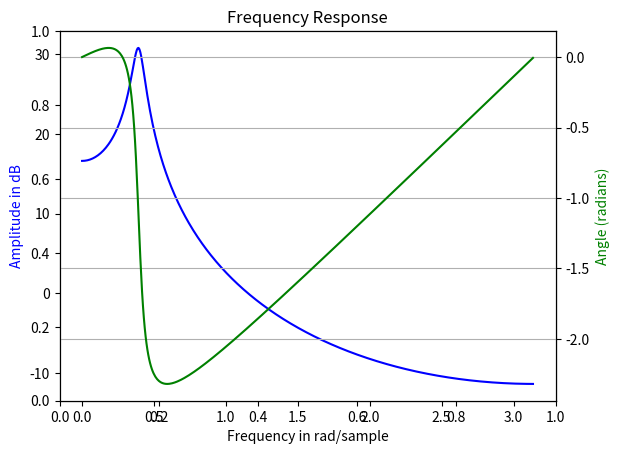
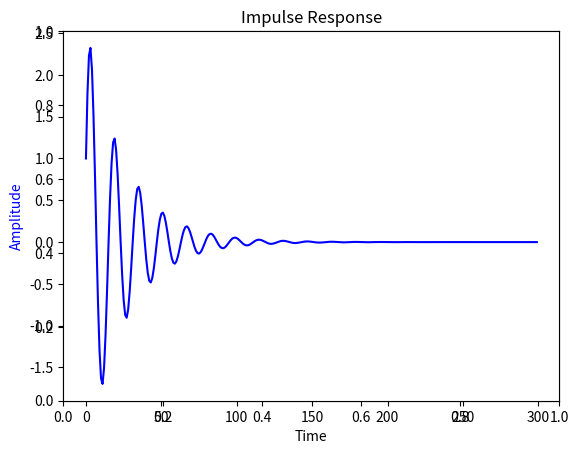

Python code for these plots, in order: (Note: this script raises an exception after producing the figures.)

# coding: utf-8

# <center><H2>EE 679 Speech Processing</H2>
# <H2>Computing Assignment 1: Signal synthesis and DTFT based analysis</H2>
# <H2>Praveen Agrawal</H2>
# <H2>12D020030</H2></center>

# In[63]:

get_ipython().magic('matplotlib inline')
from __future__ import division
import numpy as np
from math import pi
import matplotlib.pyplot as plt
from scipy import signal
from scipy.io.wavfile import write


# <i><b>Question 1.</b> Given the following specification for a single-formant resonator, obtain the transfer function of the filter
# H(z) from the relation between resonance frequency and bandwidth, and the pole radius and angle. Plot
# its magnitude response (dB magnitude versus frequency) and impulse response.
# F1 (formant) = 1 kHz
# B1(bandwidth) = 200 Hz
# Fs (sampling freq) = 16 kHz</i>

# In[64]:

# QUESTION 1
# ----------

F1 = 1000	#1kHz formant frequency
B1 = 200	#200 Hz Bandwidth
Fs = 16000	#16kHz Sampling frequency

r = np.exp(-B1*pi/Fs)	#Pole radius
theta = 2*pi*F1/Fs		#Pole angle


# <center><i>Frequency Response is written as</i></center><br>
# \begin{align}
# H(z) = \dfrac{[b0 + b1*z^-1 + b2*z^-2 + ... + bm*z^-m]}{[a0 + a1*z^-1 + a2*z^-2 + ... + an*z^-n]}
# \end{align}
# 
# <br><center><i>In our case it is</i></center><br>
# \begin{align}
# H(z) = \dfrac{b0}{a0 + a1*z^-1 + a2*z^-2}
# \end{align}
# 

# In[65]:

b = [1]		#Array for numerator coefficients of H(z)
a = [1, -r*np.exp(-1j*theta)-r*np.exp(1j*theta), r*r]	#Array for denominator coefficients of H(z)
w, h = signal.freqz(b,a)	#Compute the frequency response [Source: Scipy Documentation]

fig = plt.figure()
plt.title('Frequency Response')
ax1 = fig.add_subplot(111)
plt.plot(w, 20 * np.log10(abs(h)), 'b')
plt.ylabel('Amplitude in dB', color='b')
plt.xlabel('Frequency in rad/sample')
ax2 = ax1.twinx()
angles = np.unwrap(np.angle(h))
plt.plot(w, angles, 'g')
plt.ylabel('Angle (radians)', color='g')
plt.grid()
plt.axis('tight')
plt.show()


# <br><i>Impulse response can be obtained by converting H(z) to the difference equation.
# Hence, 
# </i>
# \begin{align}
# x[n] = a0*y[n] + a1*y[n-1] + a2*y[n-2]
# \end{align}
# <br>

# In[66]:

#Impulse Response
#Converting H(z) to the difference equation to get the impulse response

x = np.zeros(300)	
x[0] = 1	#Delta function input to get impulse response
y = np.zeros(300)
n=range(300)
y[0] = x[0]
y[1] = x[1] - a[1].real*y[0]		# a[0] not written since a[0] = 1
for i in range(2, 300):
	y[i] = x[i] - a[1].real*y[i-1] - a[2].real*y[i-2]
fig = plt.figure()
plt.title('Impulse Response')
ax1 = fig.add_subplot(111)
plt.plot(n, y, 'b')
plt.ylabel('Amplitude', color='b')
plt.xlabel('Time')
plt.axis('tight')
plt.show()


# <hr><br><i><b>Question 2.</b> Excite the above resonator (“filter”) with a source given by an impulse train of F0 = 150 Hz. Compute the
# output of the source-filter system over the duration of 0.5 second using the difference equation
# implementation of the LTI system. Plot the time domain waveform over a few pitch periods so that you
# can observe waveform characteristics. Play out the 0.5 sec duration sound and comment on the sound
# quality.<i>

# In[67]:

F0 = 150   #150 Hz
duration = 0.5
time = np.linspace(0, duration, duration*Fs)
x = np.zeros(int(duration*Fs))
y = np.zeros(int(duration*Fs))

for i in range(0, int(duration*F0)):
    x[i*int(np.floor(Fs/F0))]=1

y[0] = x[0]
y[1] = x[1] - a[1].real*y[0]		# a[0] not written since a[0] = 1
for i in range(2, int(duration*Fs)):
	y[i] = x[i] - a[1].real*y[i-1] - a[2].real*y[i-2]

fig = plt.figure()
plt.title('Impulse Response')
ax1 = fig.add_subplot(111)
plt.plot(time, y, 'b')
plt.ylabel('Amplitude', color='b')
plt.xlabel('Time')
plt.axis('tight')
plt.show()


# In[68]:

fig = plt.figure()
plt.title('Impulse Response (Zoomed plot)')
ax1 = fig.add_subplot(111)
time1 = time[range(0,500)]
y1 = y[range(0,500)]
plt.plot(time1, y1, 'b')
plt.ylabel('Amplitude', color='b')
plt.xlabel('Time')
plt.axis('tight')
plt.show()


# In[69]:

y = np.int16(y/np.max(np.abs(y))*32767)
write("audio_2.wav",16000,y)


# <i>The audio heard was a constant low pitched sound and was a little rough in quality.</i><br><hr>

# <i><b>Question 3.</b> Vary the parameters as indicated below and comment on the differences in waveform and sound quality
# for the different parameter combinations.
# (a) F0 = 120 Hz, F1 = 300 Hz, B1 = 100 Hz
# (b) F0 = 120 Hz, F1=1200 Hz, B1 = 200 Hz
# (c) F0 = 180 Hz, F1 = 300 Hz, B1 = 100 Hz</i>

# <b>Solution</b>
# The above codes were executed separately for the given parameters and the plots obtained are displayed below:
# 
# <i>(a) F0 = 120 Hz, F1 = 300 Hz, B1 = 100 Hz</i>
# <img src="3_a_1.png">
# <img src="3_a_2.png">

# <i>(b) F0 = 120 Hz, F1 = 1200 Hz, B1 = 200 Hz</i>
# <img src="3_b_1.png">
# <img src="3_b_2.png">

# <i>(c) F0 = 180 Hz, F1 = 300 Hz, B1 = 100 Hz</i>
# <img src="3_c.png">
# <img src="3_c_2.png">

# Looking at the three waveforms and their corresponding bandwidth values we can directly see a correlation between the bandwidth and the decay rate of the waveform. With the increase in bandwidth in subpart 'b' the decay rate has increased. Because of this there is far lesser interference in subpart 'b' as compared to the other 2 parts. Same is observed consistently with the result of question 2. 
# 
# The 1st and the 3rd waveforms appear to sound alike whereas the 2nd waveform is totally distinct from the other two. However, the 1st waveform appears to be a little rougher as compared to the 3rd waveform.<hr>

# <i><b>Question 4.</b> In place of the simple single-resonance signal, synthesize the following more realistic vowel sounds at
# two distinct pitches (F0 = 120 Hz, F0 = 220 Hz). Keep the bandwidths constant at 50 Hz for all
# formants. Duration of sound: 0.5 sec <br>
# Vowel F1, F2, F3 <br>
# /a/ 730, 1090, 2440<br>
# /i/ 270, 2290, 3010<br>
# /u/ 300, 870, 2240<i>

# In[80]:

def vowel(F0, F1, F2, F3):
	B = 50
	Fs = 16000
	duration = 0.5
	r = np.exp(-B*pi/Fs)	#Pole radius
	theta = [2*pi*F1/Fs, 2*pi*F2/Fs, 2*pi*F3/Fs]
	time = np.linspace(0, duration, duration*Fs)
	a1 = [1, -r*np.exp(-1j*theta[0])-r*np.exp(1j*theta[0]), r*r]
	a2 = [1, -r*np.exp(-1j*theta[1])-r*np.exp(1j*theta[1]), r*r]
	a3 = [1, -r*np.exp(-1j*theta[2])-r*np.exp(1j*theta[2]), r*r]
	x = np.zeros(int(duration*Fs))
	y = np.zeros(int(duration*Fs))
	temp1 = np.zeros(int(duration*Fs))
	temp2 = np.zeros(int(duration*Fs))
	for i in range(0, int(duration*F0)):
		x[i*int(np.floor(Fs/F0))] = 1
  
	temp1[0] = x[0]
	temp1[1] = x[1] - a1[1].real*temp1[0]	# a1[0] not written since a1[0] = 1
	for i in range(2, int(duration*Fs)):
			temp1[i] = x[i] - a1[1].real*temp1[i-1] - a1[2].real*temp1[i-2]
	
	temp2[0] = temp1[0]
	temp2[1] = temp1[1] - a2[1].real*temp2[0]	# a2[0] not written since a2[0] = 1
	for i in range(2, int(duration*Fs)):
			temp2[i] = temp1[i] - a2[1].real*temp2[i-1] - a2[2].real*temp2[i-2]
		
	y[0] = temp2[0]
	y[1] = temp2[1] - a3[1].real*y[0]	# a3[0] not written since a3[0] = 1
	for i in range(2, int(duration*Fs)):
			y[i] = temp2[i] - a3[1].real*y[i-1] - a3[2].real*y[i-2]
		
    #Just for axis labeliing
	if(F1 ==730):
		phone = 'a'
	elif (F1==270):
		phone = 'i'
	elif (F1==300):
		phone = 'u'   
	fig = plt.figure()
	plt.title('Impulse Response for /'+phone+'/ at F0 = '+str(F0)+' Hz')
	ax1 = fig.add_subplot(111)
	plt.plot(time, y, 'b')
	plt.ylabel('Amplitude', color='b')
	plt.xlabel('Time')
	plt.axis('tight')
	plt.show()

	fig = plt.figure()
	plt.title('Impulse Response (Zoomed plot) for /'+phone+'/ at F0 = '+str(F0)+' Hz')
	ax1 = fig.add_subplot(111)
	time1 = time[range(0,500)]
	y1 = y[range(0,500)]
	plt.plot(time1, y1, 'b')
	plt.ylabel('Amplitude', color='b')
	plt.xlabel('Time')
	plt.axis('tight')
	plt.show()
	y = np.int16(y/np.max(np.abs(y))*32767)
	write("audio_\'"+phone+'\'_'+str(F0)+"Hz.wav",16000,y)
	return y
		
vowel(120, 730, 1090, 2440);
vowel(120, 270, 2290, 3010);
vowel(120, 300, 870, 2240);
vowel(220, 730, 1090, 2440);
vowel(220, 270, 2290, 3010);
vowel(220, 300, 870, 2240);



# The audio files obtained upon the above vowel synthesization do sound close to the original vowel sounds.
# <hr>

# <i> <b> Question 5. </b> Signal Analysis:
# Compute the DTFT magnitude (dB) spectrum of any 2 of the vowel sounds you have synthesized in Q3.
# Use rectangular and Hamming windows of lengths: 10 ms, 20 ms, 40 ms, each with a large zero-padded
# DFT. (i) Comment on the similarities and differences between the different spectra. (ii) Estimate the
# signal parameters from each of the magnitude spectra and compare with the ground-truth.</i>

# In[78]:

def dft(F0, F1, F2, F3, WindowType, WindowLength):
	y = vowel(F0, F1, F2, F3);
	output = np.zeros(WindowLength*Fs)
	if(WindowType == 'Hamming'):
		Window = y[0:WindowLength*Fs] * np.hamming(WindowLength*Fs)
	elif(WindowType == 'Rectangular'):
		Window = y[0:WindowLength*Fs]*np.ones(WindowLength*Fs)
	else:
		print('Invalid input')
		exit();
	ft = np.abs(np.fft.fft(Window))
	f = np.fft.fftfreq(ft.shape[0], 1/Fs)
	fig = plt.figure()
	plt.title('DFT')
	ax1 = fig.add_subplot(111)
	plt.plot(f, ft, 'b')
	plt.ylabel('Amplitude', color='b')
	plt.xlabel('Frequency')
	plt.axis('tight')
	plt.show()
    

# /a/ at 120 Hz
dft(120, 730, 1090, 2440, 'Hamming', 10/1000)
dft(120, 730, 1090, 2440, 'Hamming', 20/1000)
dft(120, 730, 1090, 2440, 'Hamming', 40/1000)
dft(120, 730, 1090, 2440, 'Rectangular', 10/1000)
dft(120, 730, 1090, 2440, 'Rectangular', 20/1000)
dft(120, 730, 1090, 2440, 'Rectangular', 40/1000)
dft(120, 270, 2290, 3010, 'Hamming', 10/1000)
dft(120, 270, 2290, 3010, 'Hamming', 20/1000)
dft(120, 270, 2290, 3010, 'Hamming', 40/1000)
dft(120, 270, 2290, 3010, 'Rectangular', 10/1000)
dft(120, 270, 2290, 3010, 'Rectangular', 20/1000)
dft(120, 270, 2290, 3010, 'Rectangular', 40/1000)




# We can see that the spectra gets smoother with decreasing window length. This affects the pitch of the signal which is better preserved in with the larger window length. Also, the spectra obtained with the rectangular windows are smoother as compared to the corresponding ones obtained with the hamming windows. The peaks are broader and hence less precise with Hamming windows as compared to the ones with rectangular windows.

# Estimate of the formant frequencies:<br>
# <u>/a/ at F0 = 120 Hz, F1 = 730Hz, F2 = 1090Hz, F3  = 2440Hz</u><br>
# <i><u>Rectangular Window</u><i><br>
# Window Length = 10ms,   F1 = 701 Hz,   F2 = 1098 Hz,   F3 = 2401 Hz<br>
# Window Length = 20ms,   F1 = 700 Hz,   F2 = 1098 Hz,   F3 = 2397 Hz<br>
# Window Length = 40ms,   F1 = 732 Hz,   F2 = 1073 Hz,   F3 = 2400 Hz<br>
# <i><u>Hamming Window</u><i><br>
# Window Length = 10ms,   F1 = 704 Hz,   F2 = 1095 Hz,   F3 = 2425 Hz<br>
# Window Length = 20ms,   F1 = 727 Hz,   F2 = 1098 Hz,   F3 = 2399 Hz<br>
# Window Length = 40ms,   F1 = 724 Hz,   F2 = 1076 Hz,   F3 = 2400 Hz<br>
# <br>
# <u>/i/ at F0 = 120 Hz, F1 = 270Hz, F2 = 2290Hz, F3  = 3010Hz</u><br>
# <i><u>Rectangular Window</u><i><br>
# Window Length = 10ms,   F1 = 202 Hz,   F2 = 2300 Hz,   F3 = 2999 Hz<br>
# Window Length = 20ms,   F1 = 250 Hz,   F2 = 2299 Hz,   F3 = 2999 Hz<br>
# Window Length = 40ms,   F1 = 250 Hz,   F2 = 2276 Hz,   F3 = 3000 Hz<br>
# <i><u>Hamming Window</u><i><br>
# Window Length = 10ms,   F1 = 295 Hz,   F2 = 2298 Hz,   F3 = 3000 Hz<br>
# Window Length = 20ms,   F1 = 245 Hz,   F2 = 2299 Hz,   F3 = 3000 Hz<br>
# Window Length = 40ms,   F1 = 250 Hz,   F2 = 2274 Hz,   F3 = 3000 Hz<br>
